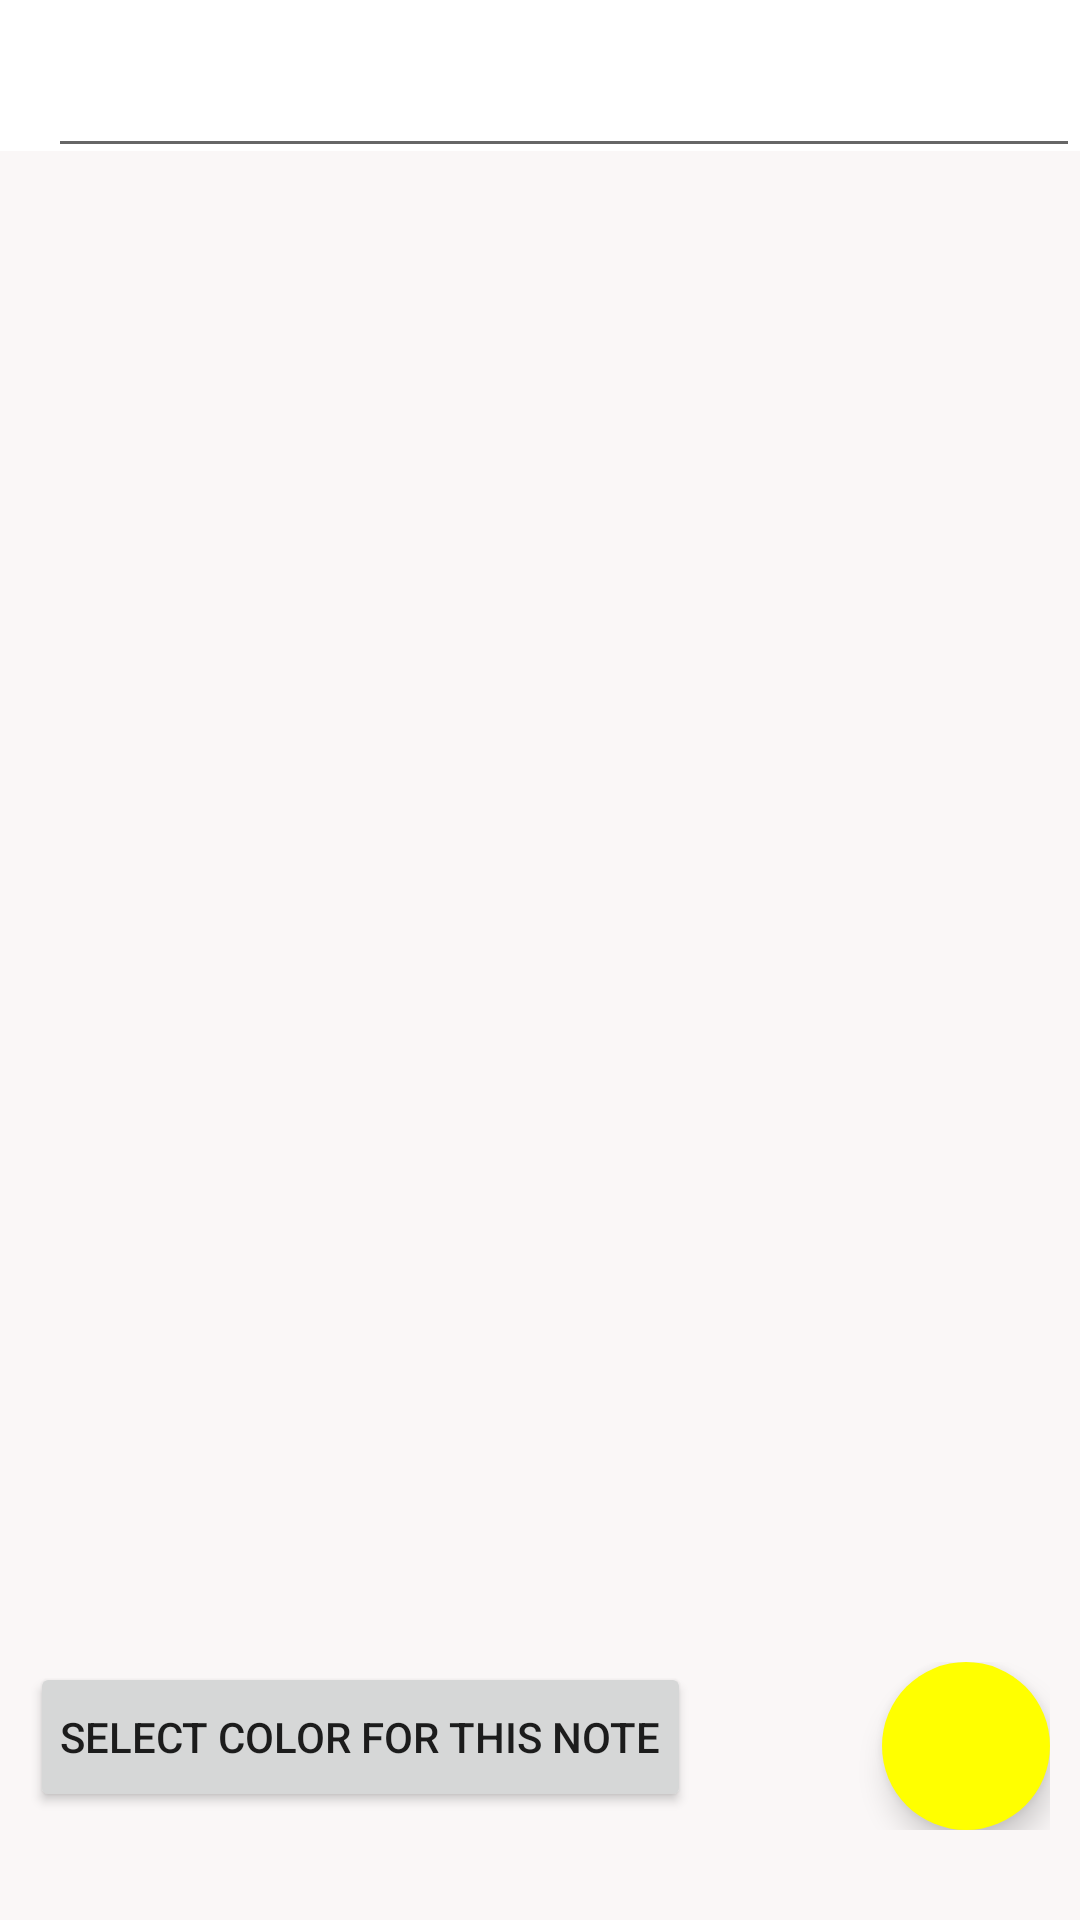

Write the Android layout XML for this screen, with the resource values it uses.
<!-- AndroidManifest.xml: application theme Theme.PrivNotes -->
<!-- res/layout/activity_editnoteactivity.xml -->
<?xml version="1.0" encoding="utf-8"?>
<RelativeLayout xmlns:android="http://schemas.android.com/apk/res/android"
    xmlns:app="http://schemas.android.com/apk/res-auto"
    xmlns:tools="http://schemas.android.com/tools"
    android:layout_width="match_parent"
    android:layout_height="match_parent"
    android:background="@drawable/bg3"
    tools:context=".editnoteactivity">

    <androidx.appcompat.widget.Toolbar
        android:id="@+id/toolbarofeditnote"
        android:layout_width="match_parent"
        android:layout_height="?attr/actionBarSize"
        android:background="@color/white">

        <EditText
            android:id="@+id/edittitleofnote"
            android:layout_width="match_parent"
            android:layout_height="match_parent"
            android:paddingTop="12dp"
            android:textColor="@color/black"
            android:textSize="20sp"
            android:textStyle="bold">

        </EditText>
    </androidx.appcompat.widget.Toolbar>

    <EditText
        android:id="@+id/editcontentofnote"
        android:layout_width="match_parent"
        android:layout_height="match_parent"
        android:layout_below="@id/toolbarofeditnote"
        android:layout_marginTop="-6dp"
        android:background="#faf7f7"
        android:gravity="top|left"
        android:padding="15dp"
        android:textColor="@color/black"
        android:textSize="15sp">

    </EditText>
    <RelativeLayout
        android:layout_width="match_parent"
        android:layout_height="wrap_content"
        android:layout_marginRight="10dp"
        android:layout_marginBottom="30dp"
        android:layout_marginLeft="10dp"
        android:gravity="center_vertical"
        android:layout_alignParentBottom="true">


        <Button
            android:id="@+id/selectColorBtnEdit"
            android:layout_width="wrap_content"
            android:layout_height="50dp"
            android:padding="10dp"
            android:text="Select Color for this note" />


        <com.google.android.material.floatingactionbutton.FloatingActionButton
            android:id="@+id/saveeditnote"
            android:layout_width="wrap_content"
            android:layout_height="wrap_content"
            android:layout_alignParentRight="true"
            android:backgroundTint="#FFFF00"
            android:src="@drawable/ic_baseline_system_update_alt_24"
            app:borderWidth="0dp"
            app:maxImageSize="40dp">

        </com.google.android.material.floatingactionbutton.FloatingActionButton>



    </RelativeLayout>


</RelativeLayout>
<!-- resources referenced by this layout -->
<resources>
  <color name="black">#FF000000</color>
  <color name="white">#FFFFFFFF</color>
  <style name="Theme.PrivNotes" parent="Theme.MaterialComponents.DayNight.DarkActionBar">
          
          <item name="colorPrimary">@color/purple_500</item>
          <item name="colorPrimaryVariant">@color/purple_700</item>
          <item name="colorOnPrimary">@color/white</item>
          
          <item name="colorSecondary">@color/teal_200</item>
          <item name="colorSecondaryVariant">@color/teal_700</item>
          <item name="colorOnSecondary">@color/black</item>
          
          <item name="android:statusBarColor" tools:targetApi="l">?attr/colorPrimaryVariant</item>
          
      </style>
  <color name="purple_500">#FF6200EE</color>
  <color name="purple_700">#FF3700B3</color>
  <color name="teal_200">#FF03DAC5</color>
  <color name="teal_700">#FF018786</color>
</resources>
